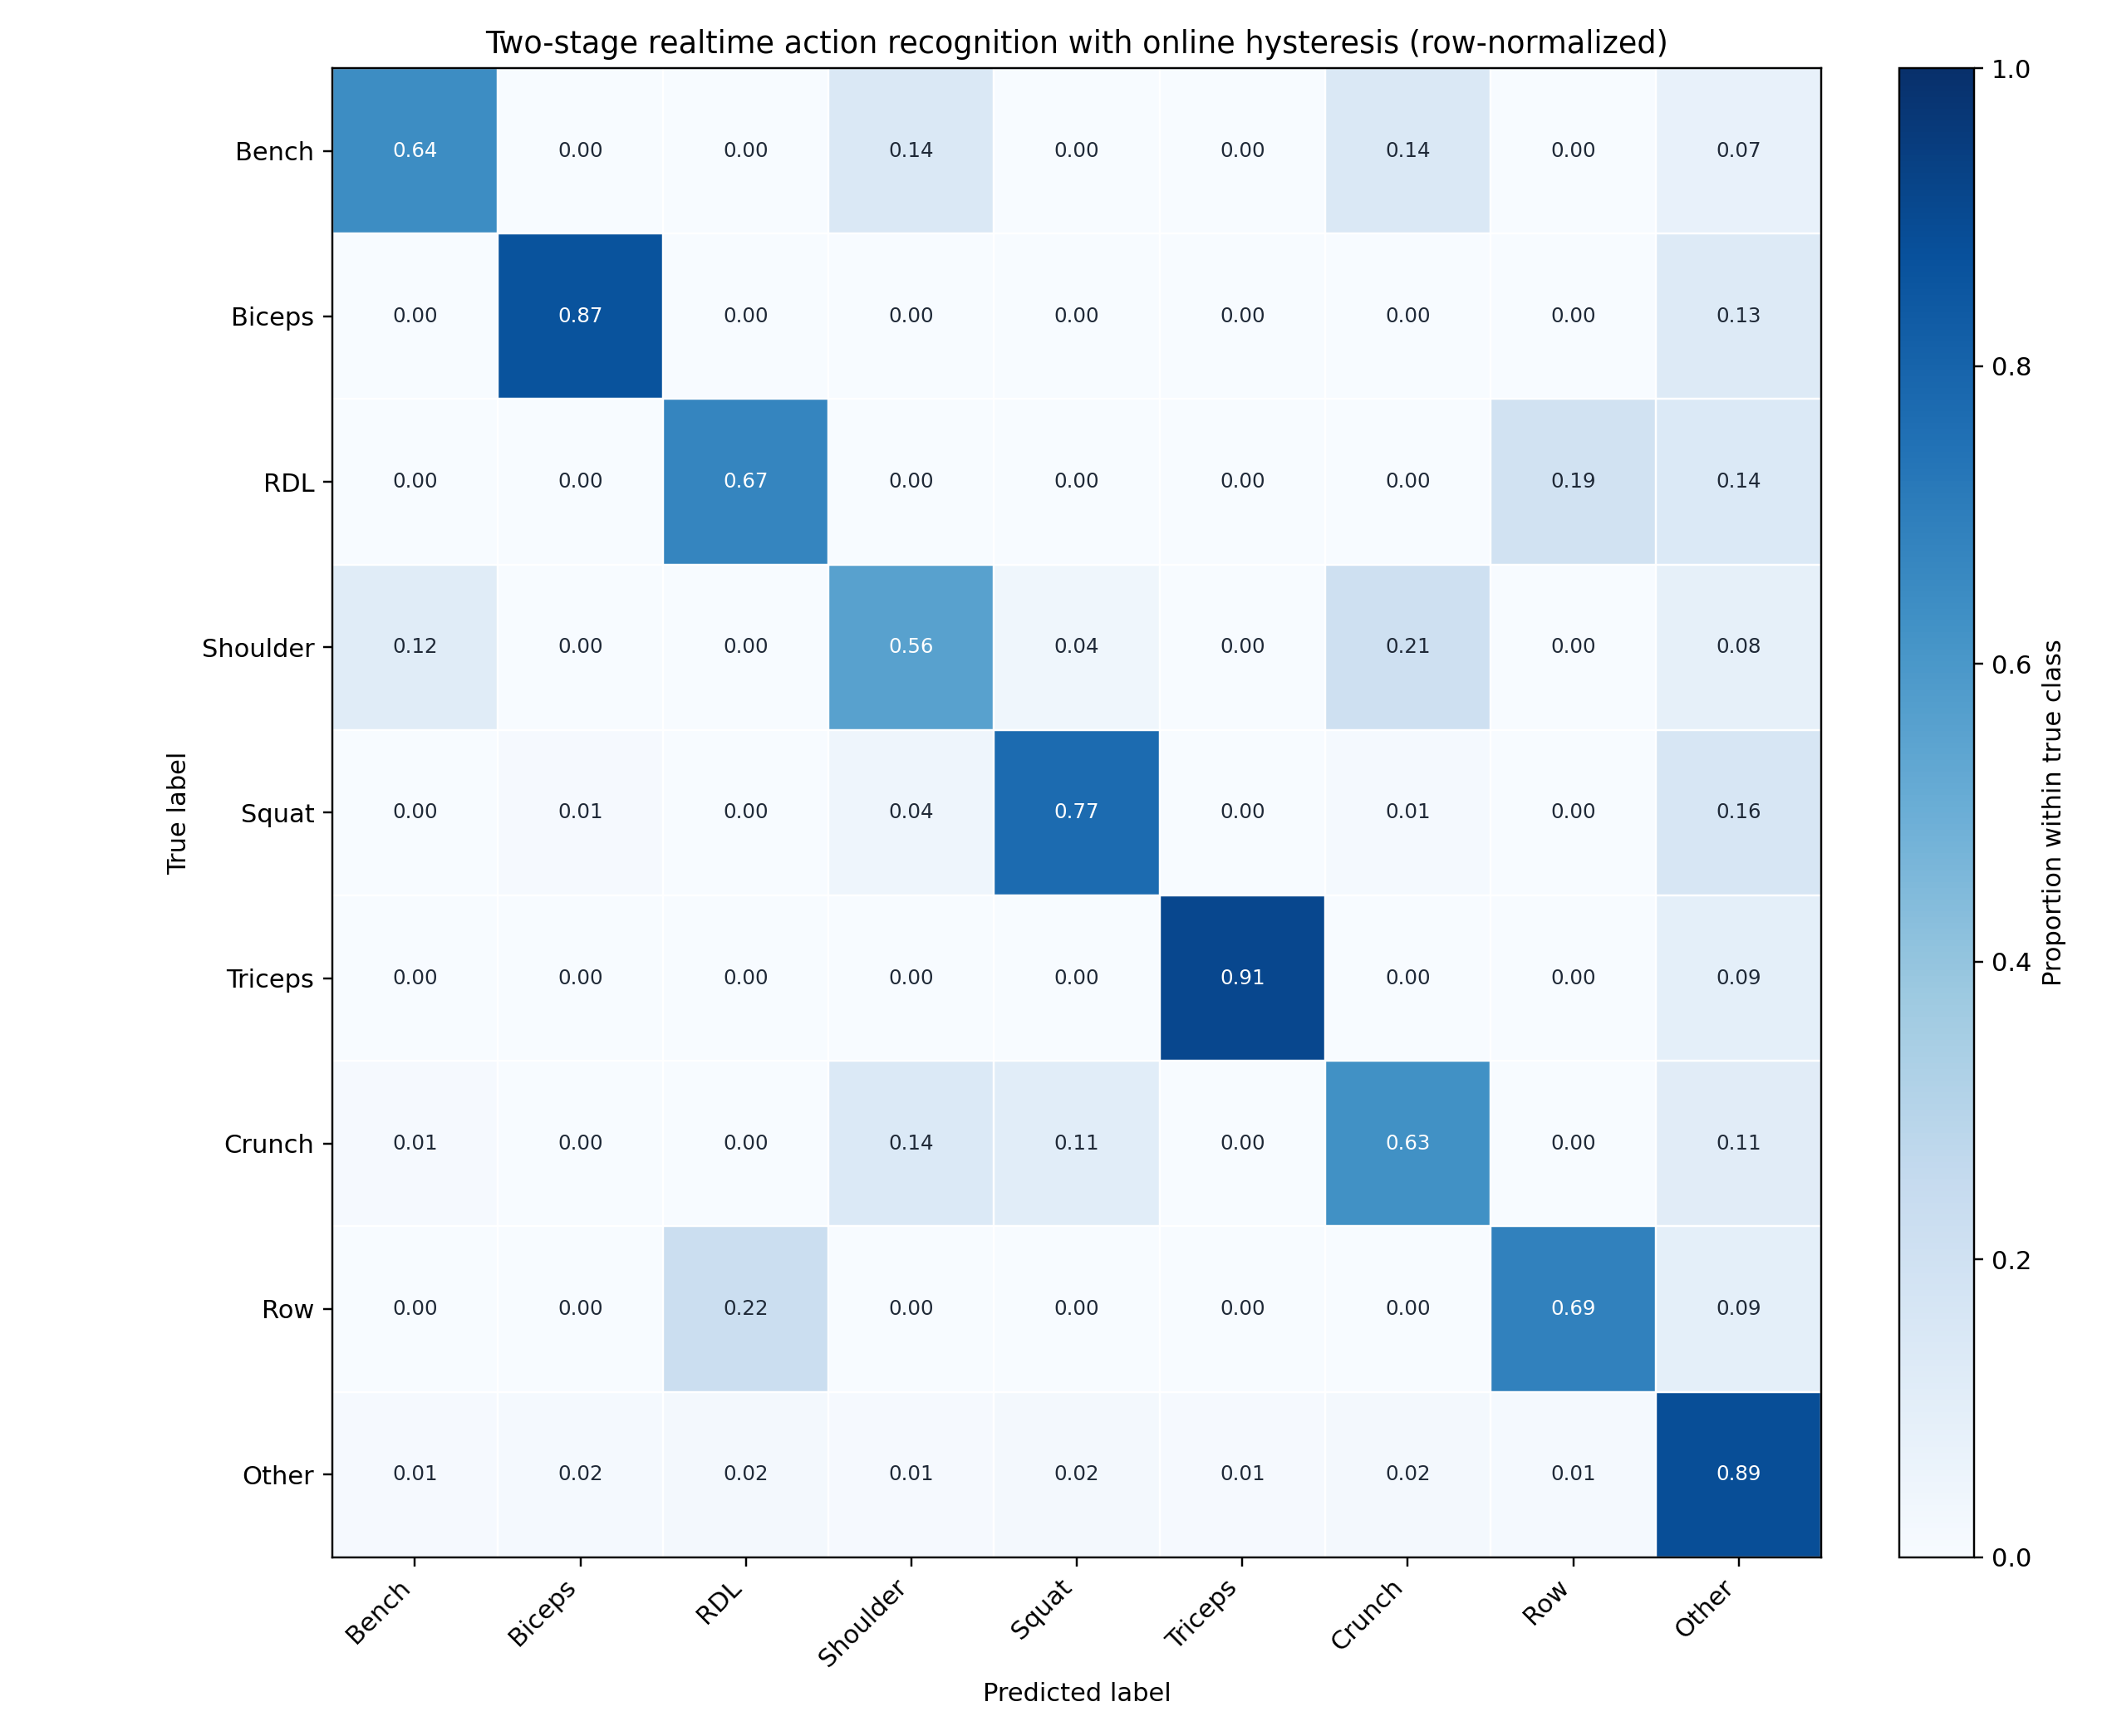

The data file committed next to this chart (first rows):
, db_bench_press, db_biceps_curl, db_rdl, db_shoulder_press, db_squat, db_triceps_curl, db_weighted_crunch, one_arm_db_row, Other
db_bench_press, 0.6415, 0.001636, 0.000000, 0.142, 0.000000, 0.000000, 0.1426, 0.000000, 0.07229
db_biceps_curl, 0.000000, 0.867, 0.000799, 0.000000, 0.000000, 0.000000, 0.000000, 0.000000, 0.1322
db_rdl, 0.000000, 0.000000, 0.6704, 0.000000, 0.000000, 0.000000, 0.000000, 0.1901, 0.1394
db_shoulder_press, 0.1151, 0.000000, 0.000000, 0.5555, 0.03864, 0.000000, 0.2073, 0.000000, 0.08351
db_squat, 0.000000, 0.01009, 0.000000, 0.04456, 0.7722, 0.000000, 0.01429, 0.000000, 0.1589
db_triceps_curl, 0.000000, 0.000000, 0.000000, 0.000000, 0.000000, 0.9071, 0.001217, 0.000000, 0.09165
db_weighted_crunch, 0.01091, 0.000000, 0.000000, 0.139, 0.1083, 0.003638, 0.6253, 0.000000, 0.1128
one_arm_db_row, 0.000000, 0.000000, 0.2222, 0.000000, 0.000000, 0.000000, 0.000000, 0.6869, 0.09095
Other, 0.01104, 0.01535, 0.01787, 0.009972, 0.02184, 0.009639, 0.01564, 0.01194, 0.8867
